Run: headless pygame with SDL's dummy video driver; simulated clock (each Clock.tick advances the game by its frame time, no real sleeping); random seed 0; keys injected as events and as key.get_pressed() state; no mouse input.
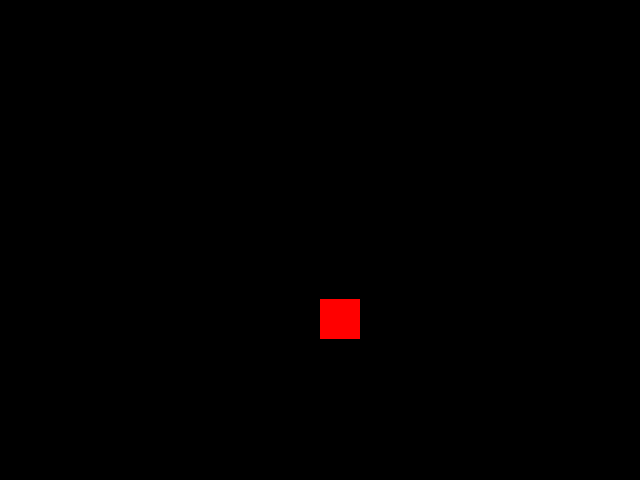
Frame 1 of 4 · flips 1–60 · no input
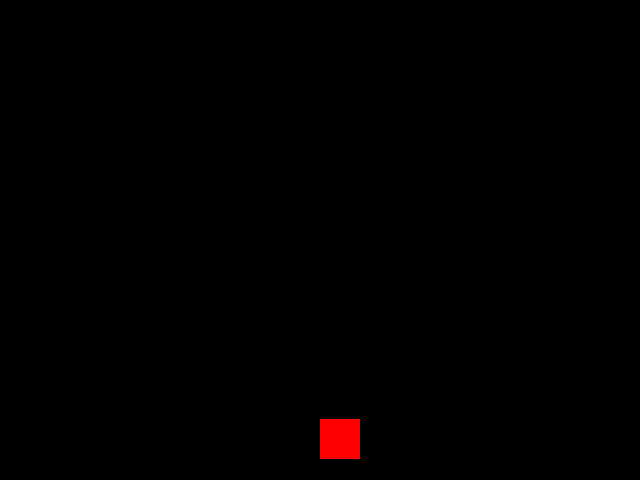
Frame 2 of 4 · flips 61–180 · tapped SPACE, RETURN · held RIGHT (→), D
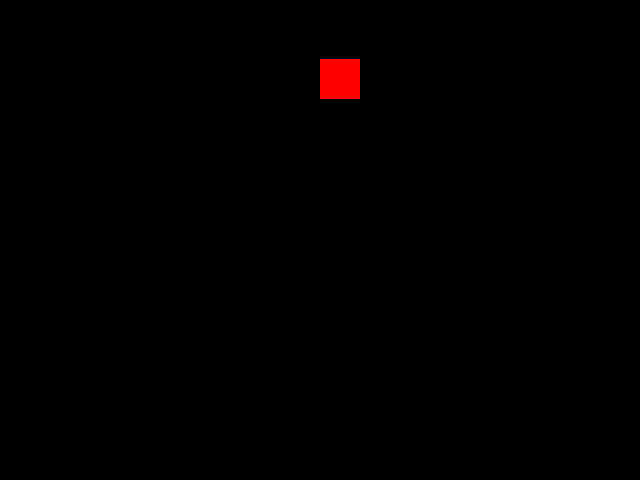
Frame 3 of 4 · flips 181–300 · held DOWN (↓), S
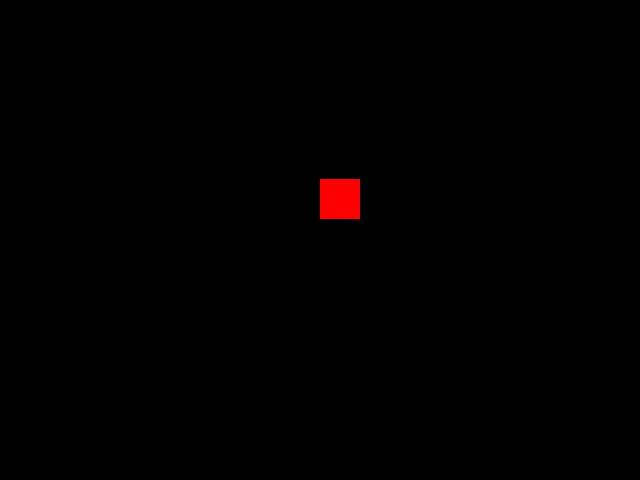
Frame 4 of 4 · flips 301–420 · held LEFT (←), A, UP (↑), W

The pygame program that drew these frames:

import pygame
from sys import exit

pygame.init()

LARGURA = 640
ALTURA =  480

vermelho = (255, 0, 0)
verde = (0, 255, 0)
azul = (0, 0, 255)

x = LARGURA / 2
y = ALTURA / 2

tela = pygame.display.set_mode((LARGURA, ALTURA))
pygame.display.set_caption('teste')
relogio = pygame.time.Clock()

while True:
    relogio.tick(30)
    tela.fill((0, 0, 0))
    for event in pygame.event.get():
        if event.type == pygame.QUIT:
            pygame.quit()
            exit()

    pygame.draw.rect(tela, vermelho, (x, y, 40, 40))
        
    if y >= ALTURA:
        y = 0  
    y += 1
    
    pygame.display.update()
